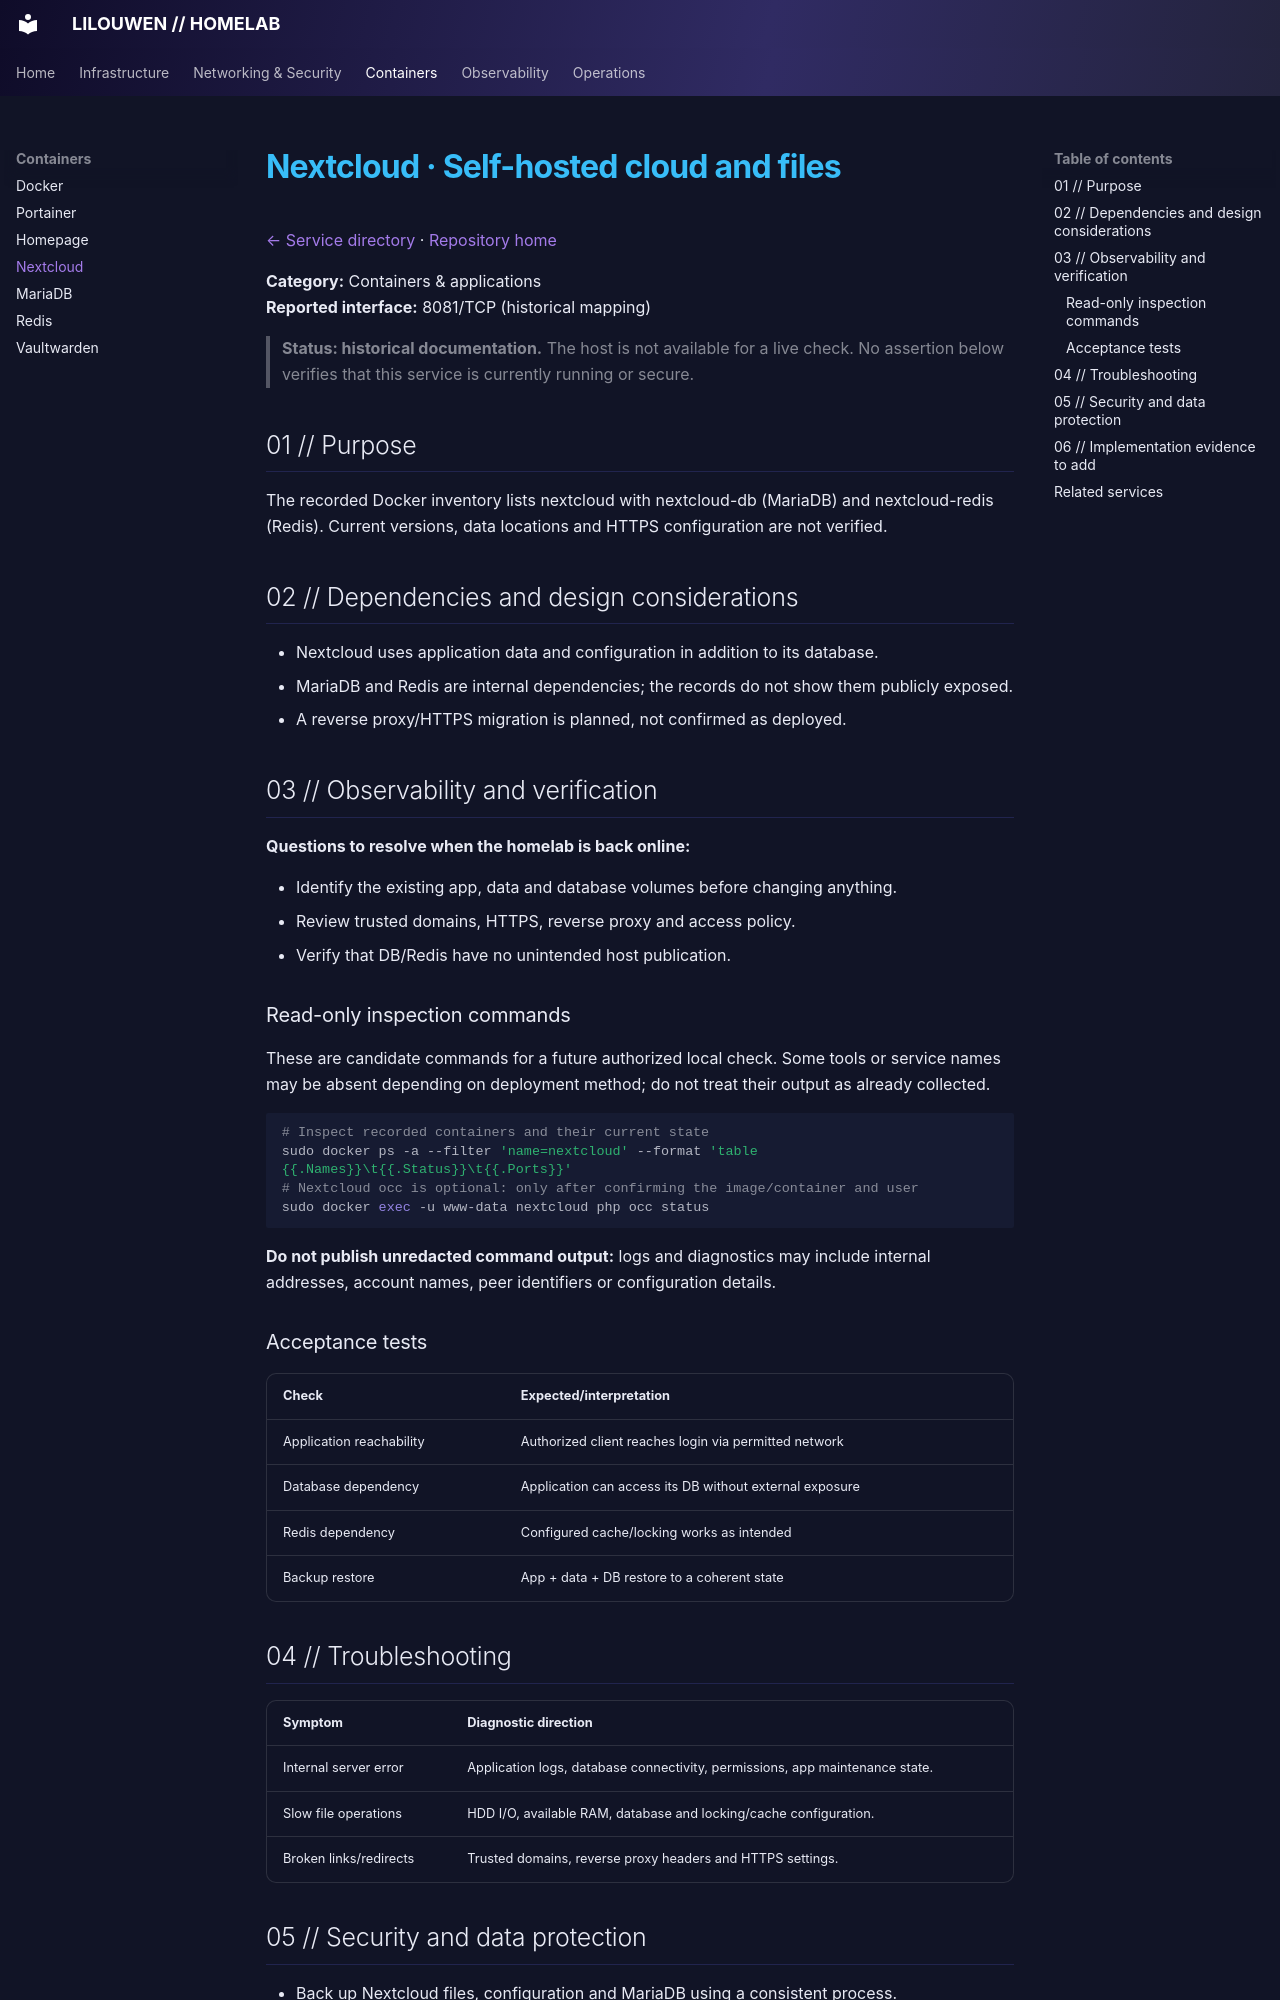

repository: lilouwen/homelab · page: services/nextcloud/index.html · generator: mkdocs

# Nextcloud · Self-hosted cloud and files

[← Service directory](README.md) · [Repository home](../../README.md)

**Category:** Containers & applications  
**Reported interface:** 8081/TCP (historical mapping)

> **Status: historical documentation.** The host is not available for a live check. No assertion below verifies that this service is currently running or secure.

## 01 // Purpose

The recorded Docker inventory lists nextcloud with nextcloud-db (MariaDB) and nextcloud-redis (Redis). Current versions, data locations and HTTPS configuration are not verified.

## 02 // Dependencies and design considerations

- Nextcloud uses application data and configuration in addition to its database.
- MariaDB and Redis are internal dependencies; the records do not show them publicly exposed.
- A reverse proxy/HTTPS migration is planned, not confirmed as deployed.

## 03 // Observability and verification

**Questions to resolve when the homelab is back online:**

- Identify the existing app, data and database volumes before changing anything.
- Review trusted domains, HTTPS, reverse proxy and access policy.
- Verify that DB/Redis have no unintended host publication.

### Read-only inspection commands

These are candidate commands for a future authorized local check. Some tools or service names may be absent depending on deployment method; do not treat their output as already collected.

```bash
# Inspect recorded containers and their current state
sudo docker ps -a --filter 'name=nextcloud' --format 'table {{.Names}}\t{{.Status}}\t{{.Ports}}'
# Nextcloud occ is optional: only after confirming the image/container and user
sudo docker exec -u www-data nextcloud php occ status
```

**Do not publish unredacted command output:** logs and diagnostics may include internal addresses, account names, peer identifiers or configuration details.

### Acceptance tests

| Check | Expected/interpretation |
|---|---|
| Application reachability | Authorized client reaches login via permitted network |
| Database dependency | Application can access its DB without external exposure |
| Redis dependency | Configured cache/locking works as intended |
| Backup restore | App + data + DB restore to a coherent state |
